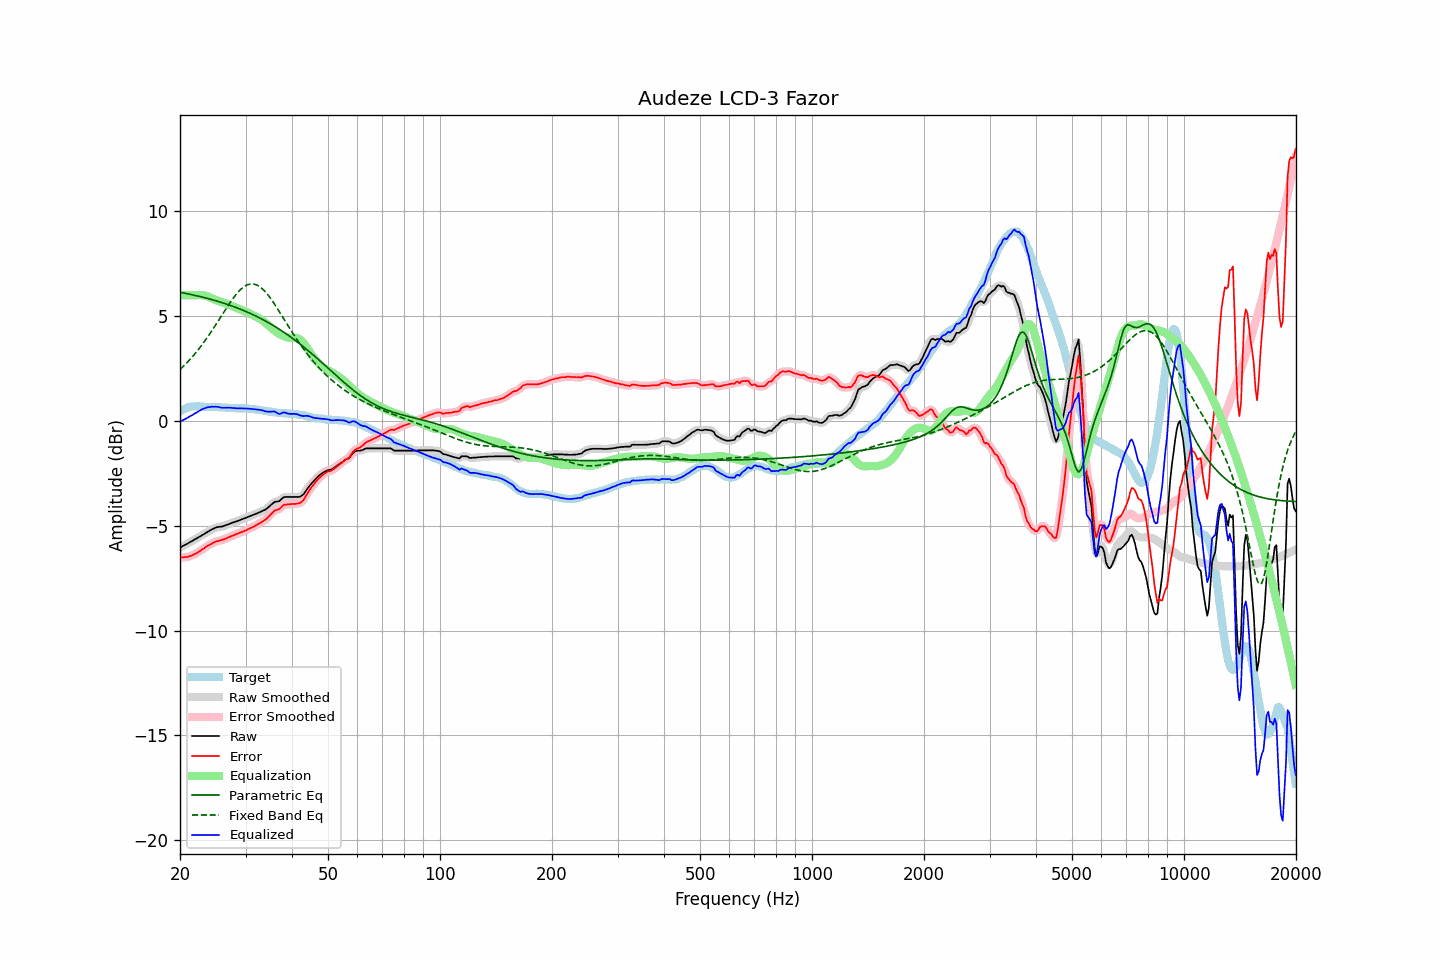

The file beside this chart, header and first rows:
frequency, raw, error, smoothed, error_smoothed, equalization, parametric_eq, fixed_band_eq, equalized_raw, equalized_smoothed, target
20.00, -6.03, -6.51, -6.03, -6.51, 6.00, 6.14, 2.46, -0.03, -0.03, 0.47
20.20, -5.99, -6.51, -5.99, -6.51, 6.00, 6.12, 2.53, 0.01, 0.01, 0.51
20.40, -5.95, -6.51, -5.96, -6.50, 6.00, 6.11, 2.60, 0.05, 0.04, 0.55
20.61, -5.91, -6.49, -5.91, -6.50, 6.00, 6.09, 2.68, 0.09, 0.09, 0.57
20.81, -5.87, -6.49, -5.87, -6.49, 6.00, 6.08, 2.76, 0.13, 0.13, 0.61
21.02, -5.83, -6.49, -5.83, -6.47, 6.00, 6.06, 2.84, 0.17, 0.17, 0.65
21.23, -5.78, -6.45, -5.79, -6.46, 6.00, 6.05, 2.92, 0.22, 0.21, 0.66
21.44, -5.74, -6.43, -5.74, -6.42, 6.00, 6.03, 3.00, 0.26, 0.26, 0.68
21.66, -5.70, -6.40, -5.70, -6.39, 6.00, 6.01, 3.09, 0.30, 0.30, 0.69
21.87, -5.65, -6.34, -5.66, -6.35, 6.00, 6.00, 3.18, 0.35, 0.34, 0.69
22.09, -5.61, -6.31, -5.61, -6.31, 6.00, 5.98, 3.27, 0.39, 0.39, 0.70
22.31, -5.57, -6.27, -5.57, -6.27, 6.01, 5.96, 3.37, 0.43, 0.44, 0.70
22.54, -5.52, -6.22, -5.53, -6.22, 6.01, 5.94, 3.46, 0.48, 0.48, 0.70
22.76, -5.48, -6.17, -5.48, -6.17, 6.01, 5.93, 3.57, 0.52, 0.53, 0.69
22.99, -5.43, -6.11, -5.44, -6.12, 6.00, 5.91, 3.67, 0.57, 0.56, 0.68
23.22, -5.39, -6.07, -5.39, -6.07, 5.99, 5.89, 3.77, 0.60, 0.60, 0.68
23.45, -5.34, -6.01, -5.34, -6.01, 5.97, 5.87, 3.88, 0.63, 0.63, 0.67
23.69, -5.29, -5.96, -5.30, -5.97, 5.95, 5.85, 3.99, 0.65, 0.65, 0.67
23.92, -5.25, -5.92, -5.25, -5.92, 5.92, 5.83, 4.10, 0.66, 0.67, 0.67
24.16, -5.20, -5.88, -5.21, -5.88, 5.88, 5.81, 4.21, 0.68, 0.68, 0.68
24.40, -5.16, -5.84, -5.17, -5.84, 5.85, 5.79, 4.33, 0.68, 0.68, 0.68
24.65, -5.13, -5.80, -5.13, -5.80, 5.81, 5.77, 4.44, 0.68, 0.68, 0.67
24.89, -5.09, -5.76, -5.10, -5.76, 5.78, 5.74, 4.56, 0.68, 0.68, 0.66
25.14, -5.06, -5.73, -5.07, -5.73, 5.74, 5.72, 4.68, 0.68, 0.67, 0.66
25.39, -5.05, -5.72, -5.05, -5.71, 5.72, 5.70, 4.80, 0.66, 0.66, 0.66
25.65, -5.04, -5.70, -5.04, -5.70, 5.69, 5.67, 4.92, 0.65, 0.65, 0.65
25.91, -5.03, -5.68, -5.03, -5.68, 5.67, 5.65, 5.04, 0.63, 0.64, 0.64
26.16, -5.01, -5.65, -5.01, -5.65, 5.64, 5.63, 5.16, 0.63, 0.63, 0.64
26.43, -4.98, -5.63, -4.99, -5.62, 5.62, 5.60, 5.28, 0.63, 0.63, 0.64
26.69, -4.95, -5.59, -4.95, -5.59, 5.59, 5.58, 5.40, 0.64, 0.63, 0.64
26.96, -4.92, -5.55, -4.92, -5.56, 5.56, 5.55, 5.52, 0.64, 0.64, 0.63
27.23, -4.89, -5.52, -4.89, -5.52, 5.53, 5.52, 5.63, 0.63, 0.63, 0.63
27.50, -4.86, -5.49, -4.87, -5.49, 5.49, 5.50, 5.74, 0.63, 0.63, 0.63
27.77, -4.84, -5.46, -4.84, -5.46, 5.46, 5.47, 5.85, 0.62, 0.62, 0.62
28.05, -4.81, -5.43, -4.82, -5.43, 5.43, 5.44, 5.95, 0.62, 0.61, 0.62
28.33, -4.79, -5.40, -4.79, -5.40, 5.40, 5.41, 6.04, 0.61, 0.61, 0.60
28.62, -4.76, -5.37, -4.76, -5.37, 5.37, 5.38, 6.14, 0.60, 0.61, 0.60
28.90, -4.73, -5.34, -4.73, -5.34, 5.34, 5.35, 6.22, 0.61, 0.60, 0.60
29.19, -4.70, -5.31, -4.70, -5.31, 5.31, 5.32, 6.29, 0.60, 0.60, 0.60
29.48, -4.67, -5.28, -4.67, -5.28, 5.28, 5.29, 6.36, 0.60, 0.60, 0.61
29.78, -4.64, -5.24, -4.64, -5.25, 5.24, 5.26, 6.42, 0.60, 0.60, 0.60
30.08, -4.61, -5.22, -4.61, -5.21, 5.21, 5.22, 6.46, 0.60, 0.60, 0.61
30.38, -4.58, -5.17, -4.58, -5.18, 5.18, 5.19, 6.50, 0.59, 0.59, 0.59
30.68, -4.55, -5.14, -4.55, -5.14, 5.14, 5.16, 6.52, 0.59, 0.59, 0.59
30.99, -4.52, -5.10, -4.52, -5.10, 5.10, 5.12, 6.54, 0.58, 0.58, 0.57
31.30, -4.49, -5.07, -4.49, -5.07, 5.07, 5.09, 6.54, 0.57, 0.57, 0.57
31.61, -4.46, -5.04, -4.46, -5.03, 5.03, 5.05, 6.53, 0.56, 0.56, 0.57
31.93, -4.43, -4.98, -4.43, -4.99, 4.99, 5.01, 6.51, 0.55, 0.55, 0.55
32.24, -4.40, -4.94, -4.40, -4.94, 4.95, 4.98, 6.48, 0.54, 0.55, 0.54
32.57, -4.36, -4.90, -4.37, -4.90, 4.91, 4.94, 6.43, 0.54, 0.54, 0.54
32.89, -4.33, -4.86, -4.33, -4.86, 4.86, 4.90, 6.38, 0.53, 0.53, 0.52
33.22, -4.30, -4.81, -4.30, -4.81, 4.81, 4.86, 6.32, 0.51, 0.51, 0.50
33.55, -4.26, -4.76, -4.27, -4.77, 4.76, 4.82, 6.25, 0.49, 0.49, 0.50
33.89, -4.23, -4.71, -4.23, -4.71, 4.69, 4.78, 6.17, 0.46, 0.47, 0.48
34.23, -4.17, -4.65, -4.17, -4.65, 4.63, 4.73, 6.08, 0.45, 0.45, 0.48
34.57, -4.11, -4.57, -4.11, -4.57, 4.56, 4.69, 5.98, 0.45, 0.45, 0.46
34.92, -4.04, -4.49, -4.04, -4.49, 4.49, 4.65, 5.88, 0.45, 0.45, 0.44
35.27, -3.97, -4.42, -3.97, -4.41, 4.43, 4.60, 5.78, 0.45, 0.46, 0.44
35.62, -3.91, -4.33, -3.91, -4.33, 4.37, 4.56, 5.67, 0.45, 0.45, 0.42
35.97, -3.85, -4.26, -3.87, -4.28, 4.30, 4.51, 5.55, 0.45, 0.44, 0.41
... 635 more rows
